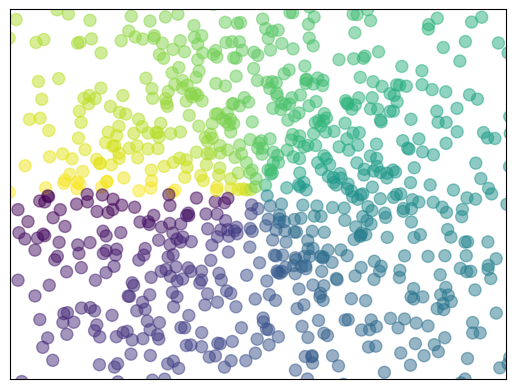

Generate this figure with matplotlib:
# Author:Patrick
import numpy as np
import matplotlib.pyplot as plt

n = 1024    # data size
X = np.random.normal(0, 1, n) # 每一个点的X值
Y = np.random.normal(0, 1, n) # 每一个点的Y值
T = np.arctan2(Y,X) # for color value

plt.scatter(X,Y,s=75,c=T,alpha=0.5)
plt.xlim(-1.5,1.5)
plt.xticks(())
plt.ylim(-1.5,1.5)
plt.yticks(())
plt.show()